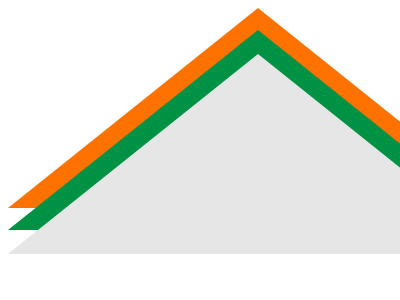

Reproduce this picture with HTML and CSS.

<!-- file: index.html -->
<!DOCTYPE html>
<html lang="en">
<head>
    <meta charset="UTF-8">
    <meta http-equiv="X-UA-Compatible" content="IE=edge">
    <meta name="viewport" content="width=device-width, initial-scale=1.0">
    <link rel="stylesheet" href="style.css">
    <title>Document</title>
</head>
<body>
    <div class="container"></div>
    <div class="container1"></div>
    <div class="container2"></div>
    
</body>
</html>

/* file: style.css */
.container{
width: 0px; 
  height: 0px; 
  border-left: 250px solid transparent;
  border-right: 250px solid transparent;
  
  border-bottom: 200px solid #009244;
  top:10%;
  position: absolute;
}
.container1{
    width: 0px; 
      height: 0px; 
      border-left: 250px solid transparent;
      border-right: 250px solid transparent;
      
      border-bottom: 200px solid #E6E6E6;
      position:absolute;
      top:18%;
    }
    .container2{
        width: 0px; 
          height: 0px; 
          border-left: 250px solid transparent;
          border-right: 250px solid transparent;
          
          border-bottom: 200px solid #FF7200;
        }
